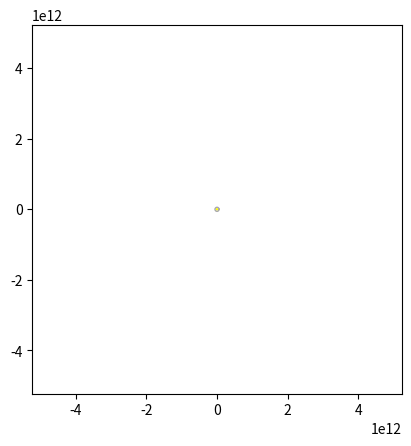

Recreate this plot in Python. (Note: this script raises an exception after producing the figure.)
import numpy as np
import matplotlib.pyplot as plt
from matplotlib.animation import FuncAnimation

# Constants
G = 6.67428e-11  # Gravitational constant
AU = 1.496e11  # Astronomical unit (distance from the Earth to the Sun)


# Class representing a planet
class Planet:
    def __init__(self, name, distance, period, color):
        self.name = name
        self.distance = distance * AU
        self.period = period
        self.color = color
        self.angle = 0
        self.speed = 2 * np.pi / period  # angular speed in radians/day
        self.x = self.distance
        self.y = 0


# Initialize planets with their distance from the Sun in AU and orbital period in Earth days
planets = [
    Planet("Mercury", 0.387, 88, 'darkgrey'),
    Planet("Venus", 0.723, 224.7, 'yellow'),
    Planet("Earth", 1, 365.25, 'blue'),
    Planet("Mars", 1.524, 687, 'red'),
    Planet("Jupiter", 5.204, 4333, 'orange'),
    Planet("Saturn", 9.582, 10759, 'gold'),
    Planet("Uranus", 19.201, 30687, 'lightblue'),
    Planet("Neptune", 30.047, 60190, 'darkblue')
]

# Setup the plot
fig, ax = plt.subplots()
ax.set_aspect('equal')
ax.set_xlim(-35 * AU, 35 * AU)
ax.set_ylim(-35 * AU, 35 * AU)
sun = plt.Circle((0, 0), 0.1 * AU, color='yellow', label='Sun')
ax.add_artist(sun)

# Create plot elements that will be updated
orbits = []
dots = []
for planet in planets:
    orbit, = ax.plot([], [], color=planet.color, linewidth=1.0, label=planet.name)
    dot, = ax.plot([], [], 'o', color=planet.color)
    orbits.append(orbit)
    dots.append(dot)


# Function to update the plot for each frame
def update(frame):
    for i, planet in enumerate(planets):
        planet.angle += frame / planet.period * 2 * np.pi

        # Update the positions
        planet.x = planet.distance * np.cos(planet.angle)
        planet.y = planet.distance * np.sin(planet.angle)

        # Update the orbits and current positions
        orbits[i].set_data([planet.distance * np.cos(angle) for angle in np.linspace(0, 2 * np.pi, 300)],
                           [planet.distance * np.sin(angle) for angle in np.linspace(0, 2 * np.pi, 300)])
        dots[i].set_data(planet.x, planet.y)

    return orbits + dots


# Initialize the animation
ani = FuncAnimation(fig, update, frames=np.linspace(0, 365, 365), blit=True, repeat=True, interval=7)

# Add a legend
ax.legend(loc="lower left", bbox_to_anchor=(1.05, 0))

# Show the plot
plt.show()
